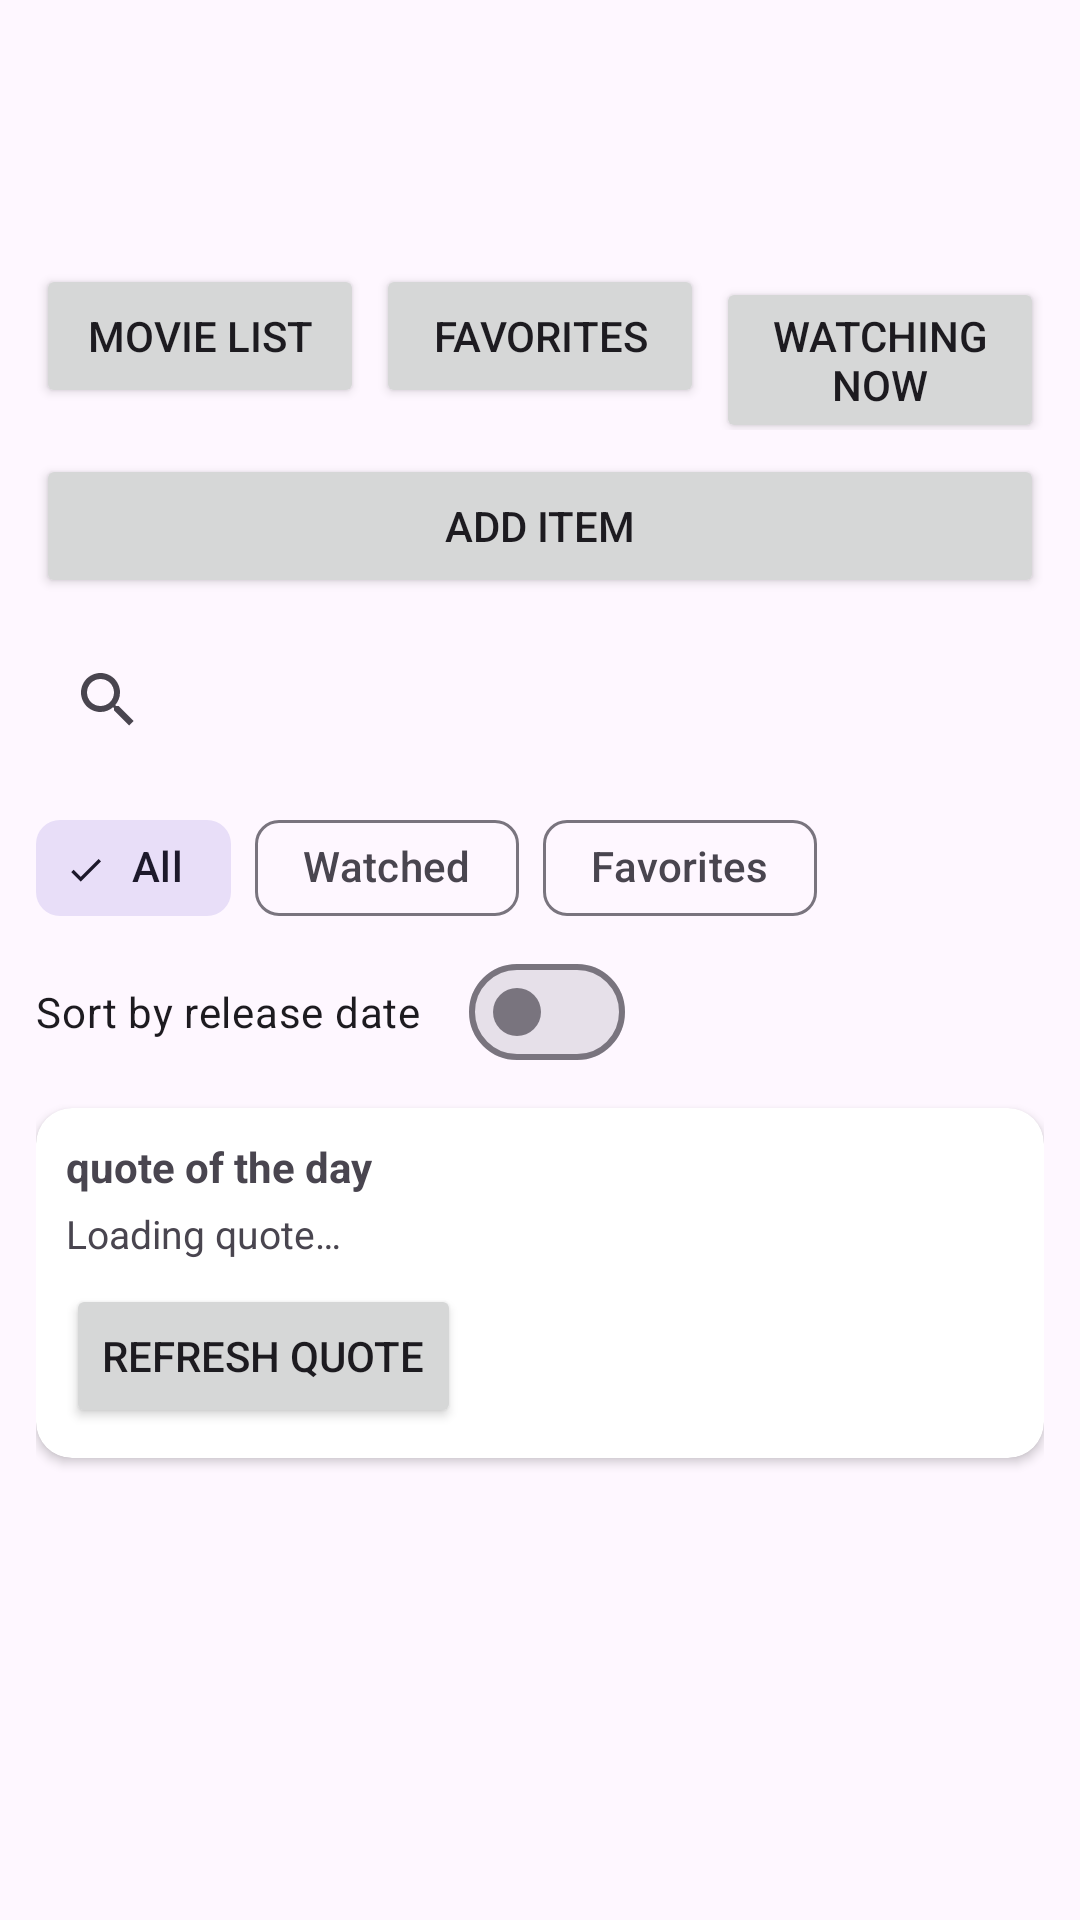

Layout XML and referenced resources for this Android screen:
<!-- AndroidManifest.xml: application theme Theme.Movies_wishlist -->
<!-- res/layout/activity_main.xml -->
<?xml version="1.0" encoding="utf-8"?>
<LinearLayout xmlns:android="http://schemas.android.com/apk/res/android"
    xmlns:app="http://schemas.android.com/apk/res-auto"
    xmlns:tools="http://schemas.android.com/tools"
    android:layout_width="match_parent"
    android:layout_height="match_parent"
    android:orientation="vertical"
    android:padding="12dp"
    tools:context=".MainActivity">

    <com.google.android.material.appbar.MaterialToolbar
        android:id="@+id/toolbar"
        android:layout_width="match_parent"
        android:layout_height="wrap_content"
        android:title="@string/app_name"
        app:titleTextColor="@android:color/white"
        app:backgroundTint="@color/purple_500" />

    <LinearLayout
        android:layout_width="match_parent"
        android:layout_height="wrap_content"
        android:layout_marginTop="12dp"
        android:orientation="vertical">

        <LinearLayout
            android:layout_width="match_parent"
            android:layout_height="wrap_content"
            android:orientation="horizontal">

            <Button
                android:id="@+id/btnMovieList"
                android:layout_width="0dp"
                android:layout_height="wrap_content"
                android:layout_weight="1"
                android:text="@string/movie_list" />

            <Space
                android:layout_width="4dp"
                android:layout_height="1dp" />

            <Button
                android:id="@+id/btnFavorites"
                android:layout_width="0dp"
                android:layout_height="wrap_content"
                android:layout_weight="1"
                android:text="@string/favorites" />

            <Space
                android:layout_width="4dp"
                android:layout_height="1dp" />

            <Button
                android:id="@+id/btnWatching"
                android:layout_width="0dp"
                android:layout_height="wrap_content"
                android:layout_weight="1"
                android:text="@string/watching_now" />
        </LinearLayout>

        <Button
            android:id="@+id/btnAddMovie"
            android:layout_width="match_parent"
            android:layout_height="wrap_content"
            android:layout_marginTop="8dp"
            android:text="@string/add_movie" />
    </LinearLayout>

    <SearchView
        android:id="@+id/searchMovies"
        android:layout_width="match_parent"
        android:layout_height="wrap_content"
        android:layout_marginTop="10dp"
        android:queryHint="@string/search_hint" />

    <com.google.android.material.chip.ChipGroup
        android:layout_width="match_parent"
        android:layout_height="wrap_content"
        android:layout_marginTop="8dp"
        app:singleSelection="true">

        <com.google.android.material.chip.Chip
            android:id="@+id/chipAll"
            style="@style/Widget.Material3.Chip.Filter"
            android:layout_width="wrap_content"
            android:layout_height="wrap_content"
            android:checked="true"
            android:text="@string/filter_all" />

        <com.google.android.material.chip.Chip
            android:id="@+id/chipWatched"
            style="@style/Widget.Material3.Chip.Filter"
            android:layout_width="wrap_content"
            android:layout_height="wrap_content"
            android:text="@string/filter_watched" />

        <com.google.android.material.chip.Chip
            android:id="@+id/chipFavorites"
            style="@style/Widget.Material3.Chip.Filter"
            android:layout_width="wrap_content"
            android:layout_height="wrap_content"
            android:text="@string/filter_favorites" />
    </com.google.android.material.chip.ChipGroup>

    <com.google.android.material.materialswitch.MaterialSwitch
        android:id="@+id/switchSortDate"
        android:layout_width="wrap_content"
        android:layout_height="wrap_content"
        android:text="@string/sort_by_release" />

    <androidx.cardview.widget.CardView
        android:layout_width="match_parent"
        android:layout_height="wrap_content"
        android:layout_marginTop="8dp"
        app:cardCornerRadius="12dp"
        app:cardElevation="2dp">

        <LinearLayout
            android:layout_width="match_parent"
            android:layout_height="wrap_content"
            android:orientation="vertical"
            android:padding="10dp">

            <TextView
                android:layout_width="wrap_content"
                android:layout_height="wrap_content"
                android:text="@string/quote_section"
                android:textStyle="bold" />

            <TextView
                android:id="@+id/tvQuote"
                android:layout_width="match_parent"
                android:layout_height="wrap_content"
                android:layout_marginTop="4dp"
                android:text="@string/loading_quote"
                android:textSize="13sp" />

            <Button
                android:id="@+id/btnRefreshQuote"
                android:layout_width="wrap_content"
                android:layout_height="wrap_content"
                android:layout_marginTop="8dp"
                android:text="@string/refresh_quote" />
        </LinearLayout>
    </androidx.cardview.widget.CardView>

    <TextView
        android:id="@+id/tvEmpty"
        android:layout_width="match_parent"
        android:layout_height="wrap_content"
        android:layout_marginTop="10dp"
        android:gravity="center"
        android:text="@string/no_items"
        android:visibility="gone" />

    <androidx.recyclerview.widget.RecyclerView
        android:id="@+id/recyclerMovies"
        android:layout_width="match_parent"
        android:layout_height="0dp"
        android:layout_marginTop="8dp"
        android:layout_weight="1"
        tools:listitem="@layout/item_movie" />

</LinearLayout>
<!-- res/layout/item_movie.xml (included above) -->
<?xml version="1.0" encoding="utf-8"?>
<androidx.cardview.widget.CardView xmlns:android="http://schemas.android.com/apk/res/android"
    xmlns:app="http://schemas.android.com/apk/res-auto"
    android:layout_width="match_parent"
    android:layout_height="wrap_content"
    android:layout_marginVertical="6dp"
    android:layout_marginHorizontal="2dp"
    app:cardCornerRadius="12dp"
    app:cardElevation="2dp">

    <LinearLayout
        android:layout_width="match_parent"
        android:layout_height="wrap_content"
        android:orientation="vertical"
        android:padding="12dp">

        <LinearLayout
            android:layout_width="match_parent"
            android:layout_height="wrap_content"
            android:gravity="center_vertical"
            android:orientation="horizontal">

            <LinearLayout
                android:layout_width="0dp"
                android:layout_height="wrap_content"
                android:layout_weight="1"
                android:orientation="vertical">

                <TextView
                    android:id="@+id/tvTitle"
                    android:layout_width="match_parent"
                    android:layout_height="wrap_content"
                    android:textStyle="bold"
                    android:textSize="16sp"
                    android:text="Title" />

                <TextView
                    android:id="@+id/tvGenre"
                    android:layout_width="match_parent"
                    android:layout_height="wrap_content"
                    android:layout_marginTop="2dp"
                    android:textSize="12sp"
                    android:textColor="@android:color/darker_gray"
                    android:text="Genre" />
            </LinearLayout>

            <LinearLayout
                android:layout_width="wrap_content"
                android:layout_height="wrap_content"
                android:orientation="horizontal"
                android:gravity="center">

                <ImageView
                    android:id="@+id/imgWatched"
                    android:layout_width="24dp"
                    android:layout_height="24dp"
                    android:layout_marginEnd="4dp"
                    android:contentDescription="@string/watched"
                    android:src="@android:drawable/ic_menu_view"
                    android:visibility="gone" />

                <ImageView
                    android:id="@+id/imgWatching"
                    android:layout_width="24dp"
                    android:layout_height="24dp"
                    android:layout_marginEnd="4dp"
                    android:contentDescription="@string/watching"
                    android:src="@android:drawable/ic_media_play"
                    android:visibility="gone" />

                <ImageButton
                    android:id="@+id/btnFavorite"
                    android:layout_width="40dp"
                    android:layout_height="40dp"
                    android:background="@android:color/transparent"
                    android:contentDescription="@string/favorite"
                    android:src="@android:drawable/btn_star_big_off" />
            </LinearLayout>
        </LinearLayout>

        <LinearLayout
            android:layout_width="match_parent"
            android:layout_height="wrap_content"
            android:layout_marginTop="4dp"
            android:orientation="horizontal">

            <TextView
                android:id="@+id/tvType"
                android:layout_width="wrap_content"
                android:layout_height="wrap_content"
                android:text="Movie"
                android:textColor="@android:color/darker_gray"
                android:textSize="12sp" />

            <Space
                android:layout_width="8dp"
                android:layout_height="1dp" />

            <TextView
                android:id="@+id/tvWatchingStatus"
                android:layout_width="wrap_content"
                android:layout_height="wrap_content"
                android:textColor="@android:color/holo_green_dark"
                android:textSize="12sp"
                android:visibility="gone" />
        </LinearLayout>

        <TextView
            android:id="@+id/tvDescription"
            android:layout_width="match_parent"
            android:layout_height="wrap_content"
            android:layout_marginTop="4dp"
            android:maxLines="2"
            android:ellipsize="end"
            android:textSize="13sp"
            android:text="Description" />

        <CheckBox
            android:id="@+id/checkboxWatched"
            android:layout_width="wrap_content"
            android:layout_height="wrap_content"
            android:layout_marginTop="6dp"
            android:text="@string/watched" />

    </LinearLayout>

</androidx.cardview.widget.CardView>
<!-- resources referenced by this layout -->
<resources>
  <string name="add_movie">Add Item</string>
  <string name="app_name">Movies Wishlist</string>
  <string name="favorite">Favorite</string>
  <string name="favorites">Favorites</string>
  <string name="filter_all">All</string>
  <string name="filter_favorites">Favorites</string>
  <string name="filter_watched">Watched</string>
  <string name="loading_quote">Loading quote…</string>
  <string name="movie_list">Movie List</string>
  <string name="no_items">No movies or series found.</string>
  <string name="quote_section">quote of the day </string>
  <string name="refresh_quote">Refresh quote</string>
  <string name="search_hint">Search movie or series</string>
  <string name="sort_by_release">Sort by release date</string>
  <string name="watched">Watched</string>
  <string name="watching">Watching</string>
  <string name="watching_now">Watching Now</string>
  <style name="Theme.Movies_wishlist" parent="Base.Theme.Movies_wishlist" />
  <style name="Base.Theme.Movies_wishlist" parent="Theme.Material3.DayNight.NoActionBar">
          
          
      </style>
  <!-- not gathered from this repository: default colours our renderer supplied (Android Studio template values) -->
  <color name="purple_500">#FF6200EE</color>
</resources>
